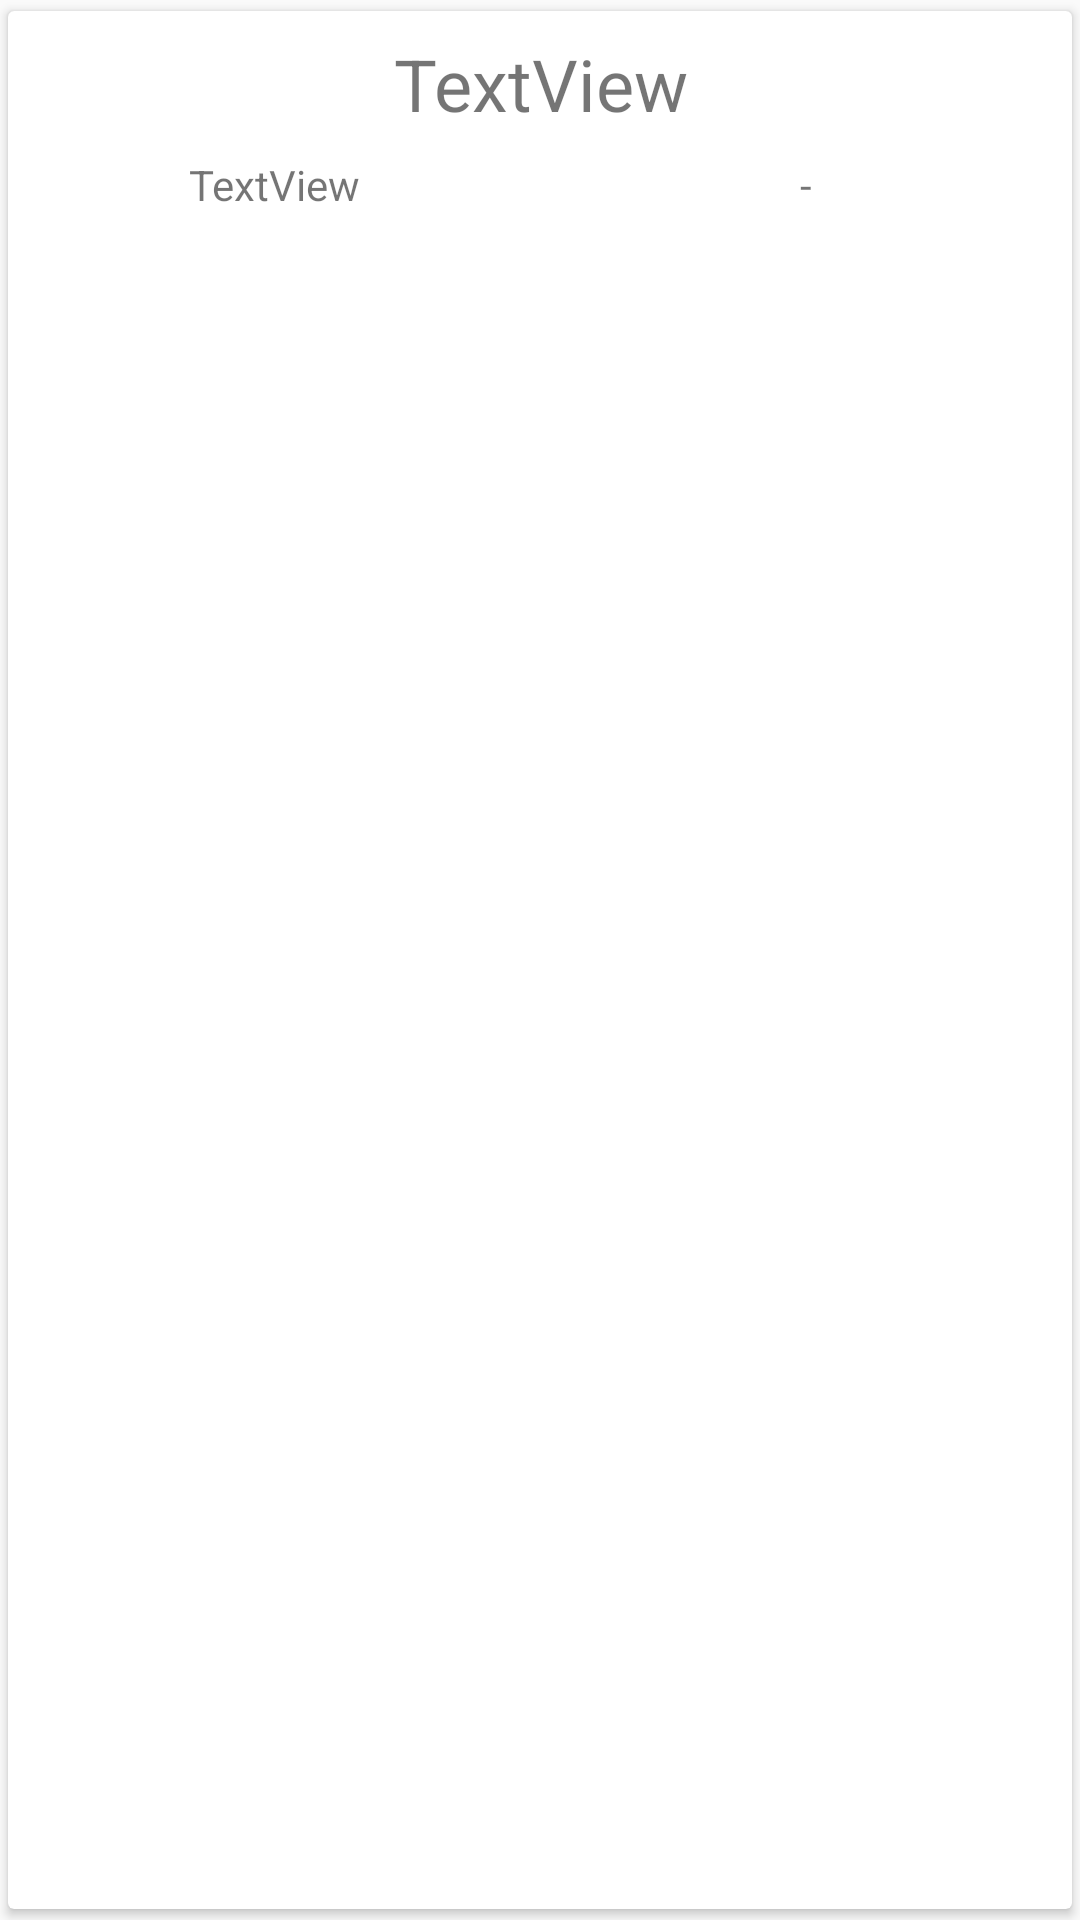

Android layout source for this screen:
<!-- AndroidManifest.xml: application theme AppTheme -->
<!-- res/layout/card_journey_layout.xml -->
<?xml version="1.0" encoding="utf-8"?>
<android.support.v7.widget.CardView xmlns:android="http://schemas.android.com/apk/res/android"
    xmlns:app="http://schemas.android.com/apk/res-auto"
    android:layout_width="match_parent"
    android:layout_height="wrap_content"
    android:orientation="vertical"
    app:cardElevation="2dp"
    app:cardMaxElevation="2dp"
    app:cardUseCompatPadding="true">


    <LinearLayout
        android:layout_width="match_parent"
        android:layout_height="match_parent"
        android:orientation="vertical">

        <TextView
            android:id="@+id/journey_title"
            android:layout_width="match_parent"
            android:layout_height="wrap_content"
            android:padding="8dp"
            android:text="TextView"
            android:textAlignment="center"
            android:textSize="24sp" />

        <LinearLayout
            android:layout_width="match_parent"
            android:layout_height="match_parent"
            android:orientation="horizontal"
            android:paddingBottom="8dp">

            <TextView
                android:id="@+id/journey_start"
                android:layout_width="match_parent"
                android:layout_height="wrap_content"
                android:layout_weight="1"
                android:text="TextView"
                android:textAlignment="center" />

            <TextView
                android:id="@+id/journey_end"
                android:layout_width="match_parent"
                android:layout_height="wrap_content"
                android:layout_weight="1"
                android:text="-"
                android:textAlignment="center" />
        </LinearLayout>

    </LinearLayout>

</android.support.v7.widget.CardView>
<!-- resources referenced by this layout -->
<resources>
  <style name="AppTheme" parent="Theme.AppCompat.Light.NoActionBar">
          
          <item name="colorPrimary">@color/colorPrimary</item>
          <item name="colorPrimaryDark">@color/colorPrimaryDark</item>
          <item name="colorAccent">@color/colorAccent</item>
      </style>
  <color name="colorPrimary">#6098f2</color>
  <color name="colorPrimaryDark">#303F9F</color>
  <color name="colorAccent">#FF4081</color>
</resources>
